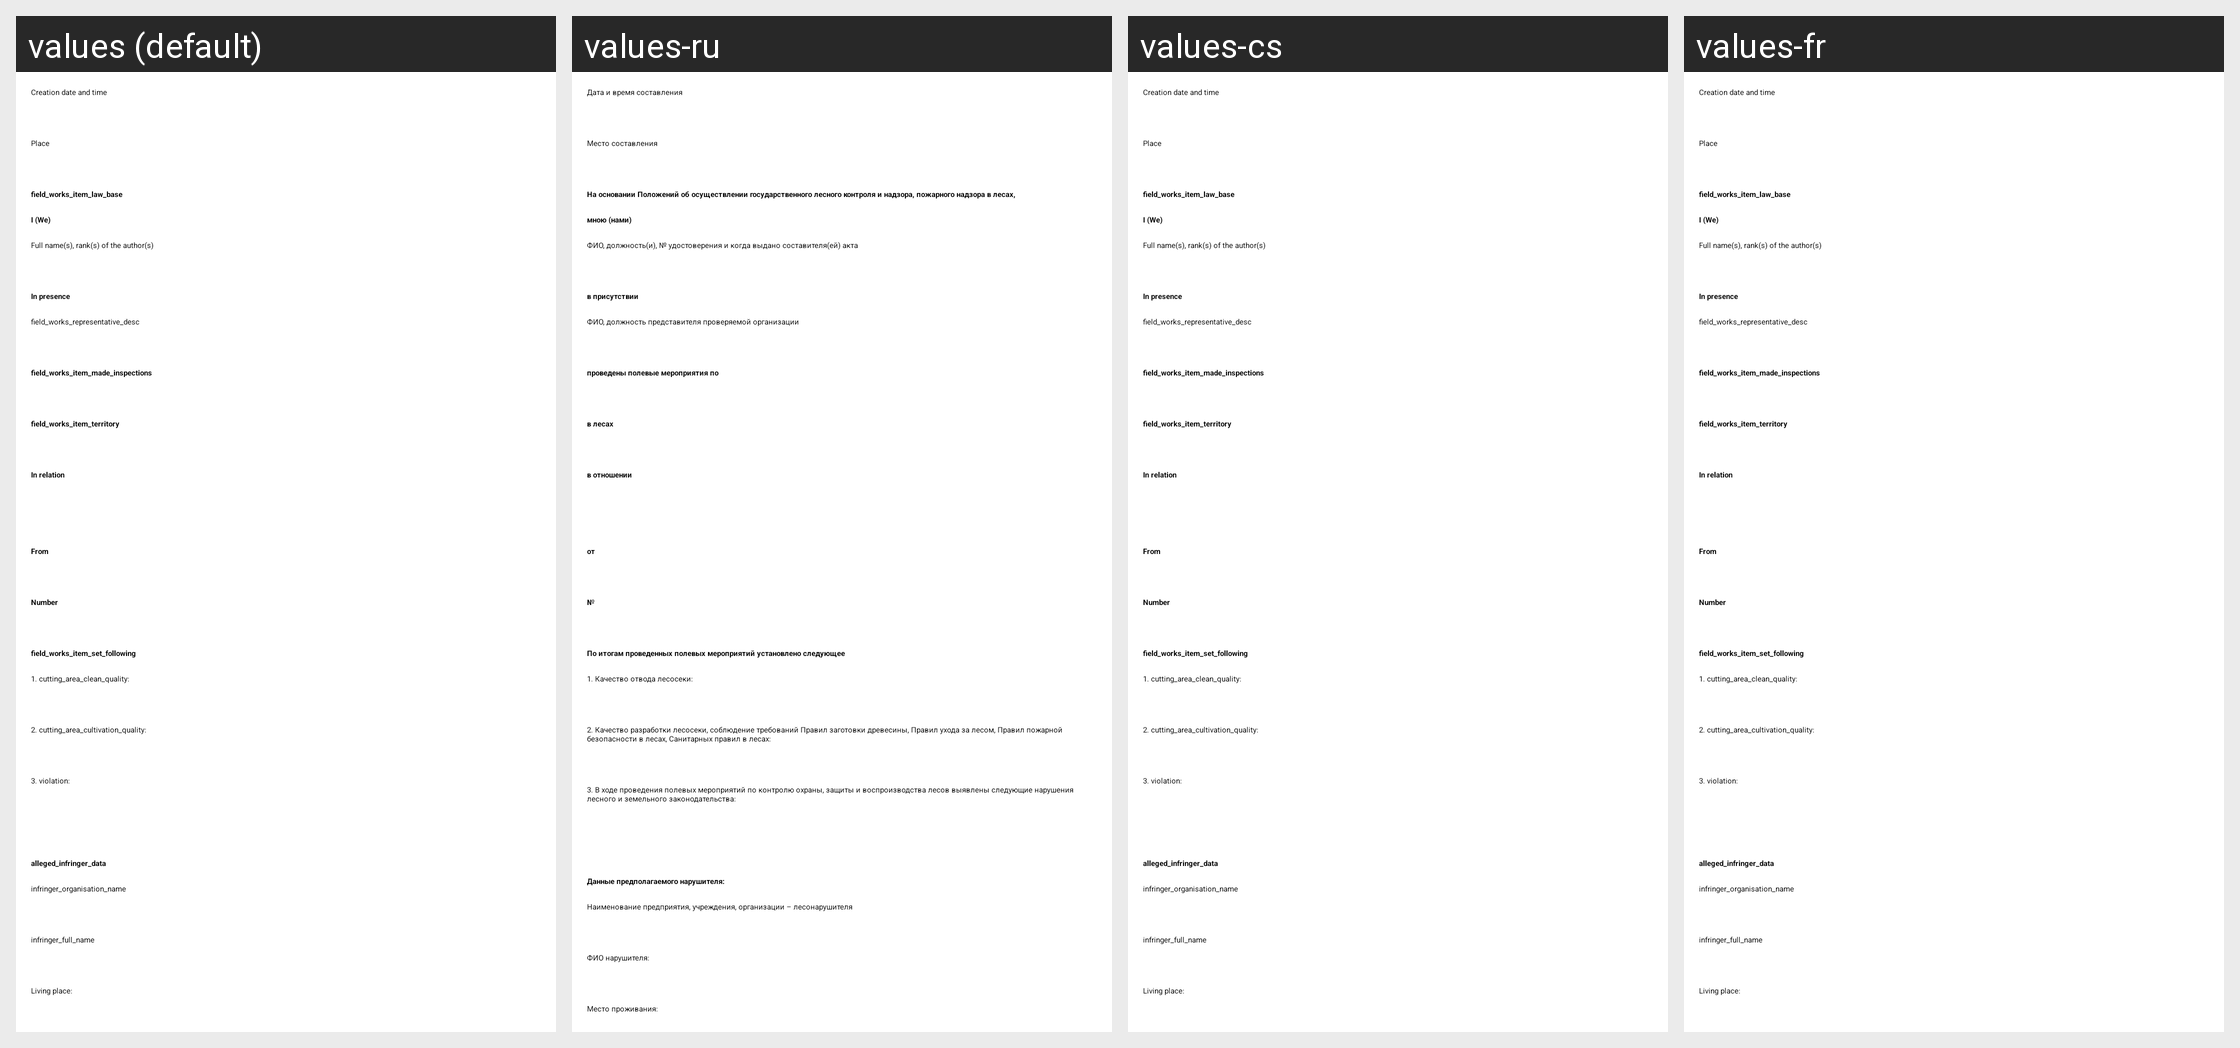

The same Android screen rendered under several of its app's locales, left to right. List the strings drawn on it with the default value and each locale's translation.
Android screen res/layout/fragment_field_works_view.xml rendered under 4 locales, left to right: values (default), values-ru, values-cs, values-fr. Device: Nexus 5 (rendered at 1080×1920; each locale shown at half size, 540×960, under a caption strip naming it); theme AppTheme.Light.
Strings drawn on this screen, with the default value and each locale's value (text and hints the layout hard-codes, and strings that could not be matched under every locale, appear in the picture but are not listed):

date_time_create_desc
  values: Creation date and time
  values-ru: Дата и время составления
  values-cs: Creation date and time
  values-fr: Creation date and time

creation_place_desc
  values: Place
  values-ru: Место составления
  values-cs: Place
  values-fr: Place

field_works_item_law_base
  values: field_works_item_law_base
  values-ru: На основании Положений об осуществлении государственного лесного контроля и надзора, пожарного надзора в лесах,
  values-cs: field_works_item_law_base
  values-fr: field_works_item_law_base

field_works_item_i_we
  values: I (We)
  values-ru: мною (нами)
  values-cs: I (We)
  values-fr: I (We)

field_works_author_desc
  values: Full name(s), rank(s) of the author(s)
  values-ru: ФИО, должность(и), № удостоверения и когда выдано составителя(ей) акта
  values-cs: Full name(s), rank(s) of the author(s)
  values-fr: Full name(s), rank(s) of the author(s)

field_works_item_in_presence
  values: In presence
  values-ru: в присутствии
  values-cs: In presence
  values-fr: In presence

field_works_representative_desc
  values: field_works_representative_desc
  values-ru: ФИО, должность представителя проверяемой организации
  values-cs: field_works_representative_desc
  values-fr: field_works_representative_desc

field_works_item_made_inspections_for
  values: field_works_item_made_inspections
  values-ru: проведены полевые мероприятия по
  values-cs: field_works_item_made_inspections
  values-fr: field_works_item_made_inspections

field_works_item_territory
  values: field_works_item_territory
  values-ru: в лесах
  values-cs: field_works_item_territory
  values-fr: field_works_item_territory

field_works_item_in_relation
  values: In relation
  values-ru: в отношении
  values-cs: In relation
  values-fr: In relation

field_works_item_from
  values: From
  values-ru: от
  values-cs: From
  values-fr: From

field_works_item_number
  values: Number
  values-ru: №
  values-cs: Number
  values-fr: Number

field_works_item_set_following
  values: field_works_item_set_following
  values-ru: По итогам проведенных полевых мероприятий установлено следующее
  values-cs: field_works_item_set_following
  values-fr: field_works_item_set_following

field_works_item_cutting_area_clean_quality
  values: 1. cutting_area_clean_quality:
  values-ru: 1. Качество отвода лесосеки:
  values-cs: 1. cutting_area_clean_quality:
  values-fr: 1. cutting_area_clean_quality:

field_works_item_cutting_area_cultivation_quality
  values: 2. cutting_area_cultivation_quality:
  values-ru: 2. Качество разработки лесосеки, соблюдение требований Правил заготовки древесины, Правил ухода за лесом, Правил пожарной безопасности в лесах, Санитарных правил в лесах:
  values-cs: 2. cutting_area_cultivation_quality:
  values-fr: 2. cutting_area_cultivation_quality:

field_works_item_violation
  values: 3. violation:
  values-ru: 3. В ходе проведения полевых мероприятий по контролю охраны, защиты и воспроизводства лесов выявлены следующие нарушения лесного и земельного законодательства:
  values-cs: 3. violation:
  values-fr: 3. violation:

field_works_item_alleged_infringer_data
  values: alleged_infringer_data
  values-ru: Данные предполагаемого нарушителя:
  values-cs: alleged_infringer_data
  values-fr: alleged_infringer_data

field_works_item_infringer_organisation_name
  values: infringer_organisation_name
  values-ru: Наименование предприятия, учреждения, организации – лесонарушителя
  values-cs: infringer_organisation_name
  values-fr: infringer_organisation_name

field_works_item_infringer_full_name
  values: infringer_full_name
  values-ru: ФИО нарушителя:
  values-cs: infringer_full_name
  values-fr: infringer_full_name

field_works_item_infringer_living_place
  values: Living place:
  values-ru: Место проживания:
  values-cs: Living place:
  values-fr: Living place:
